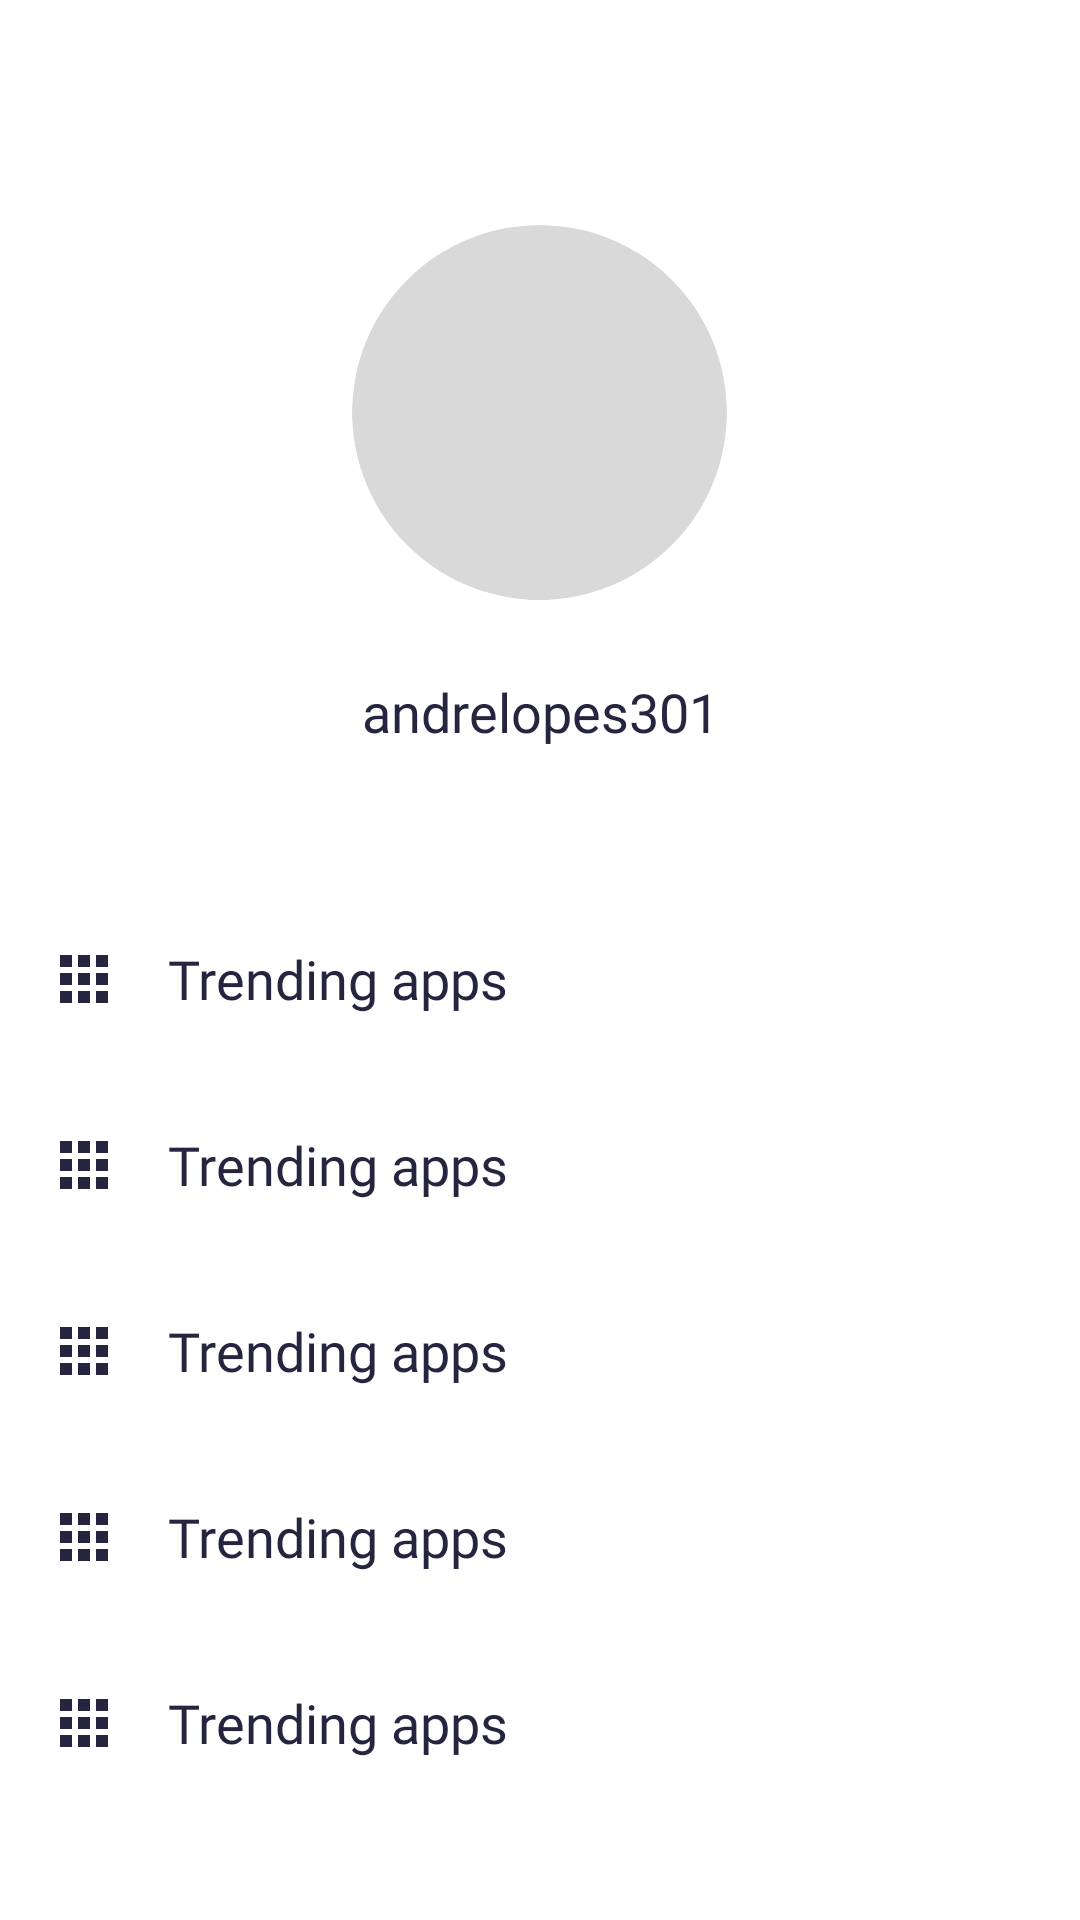

The Android layout XML behind this screen, and the referenced resources:
<!-- AndroidManifest.xml: fallback theme Theme.MaterialComponents.DayNight.NoActionBar -->
<!-- res/layout/fragment_profile.xml -->
<?xml version="1.0" encoding="utf-8"?>
<LinearLayout
    xmlns:android="http://schemas.android.com/apk/res/android"
    xmlns:app="http://schemas.android.com/apk/res-auto"
    xmlns:tools="http://schemas.android.com/tools"
    android:layout_width="match_parent"
    android:layout_height="match_parent"
    android:orientation="vertical"
    android:layout_marginHorizontal="24dp"
    android:theme="@style/Theme.Material3.Light.NoActionBar"
    >


    <com.google.android.material.card.MaterialCardView
        android:id="@+id/profileImage"
        android:layout_width="125dp"
        android:layout_height="125dp"
        android:layout_gravity="center"
        app:cardCornerRadius="75dp"
        app:strokeWidth="0dp"
        app:cardBackgroundColor="#D9D9D9"
        android:layout_marginTop="75dp">

        <ImageView
            android:layout_width="150dp"
            android:layout_height="150dp"
            android:layout_marginTop="15dp"
            android:layout_gravity="center_vertical|center_horizontal"
            android:src="@drawable/ic_profile"
            app:tint="@color/colorWhite" />


    </com.google.android.material.card.MaterialCardView>

    <com.google.android.material.textview.MaterialTextView
        android:id="@+id/profileUsername"
        android:layout_width="match_parent"
        android:layout_height="wrap_content"
        android:textColor="@color/textColor"
        android:text="andrelopes301"
        android:textAlignment="center"
        android:fontFamily="@font/roboto_medium"
        android:layout_marginTop="25dp"
        android:layout_marginBottom="50dp"
        android:textSize="18sp"
        />




    <include
        android:id="@+id/account"
        layout="@layout/list_item"
        android:layout_width="match_parent"
        android:layout_height="wrap_content"
        android:layout_marginBottom="8dp"
        />

    <include
        android:id="@+id/favorites"
        layout="@layout/list_item"
        android:layout_width="match_parent"
        android:layout_height="wrap_content"
        android:layout_marginBottom="8dp"
        />

    <include
        android:id="@+id/seenRecently"
        layout="@layout/list_item"
        android:layout_width="match_parent"
        android:layout_height="wrap_content"
        android:layout_marginBottom="8dp"
        />

    <include
        android:id="@+id/about"
        layout="@layout/list_item"
        android:layout_width="match_parent"
        android:layout_height="wrap_content"
        android:layout_marginBottom="8dp"
        />


    <include
        android:id="@+id/logout"
        layout="@layout/list_item"
        android:layout_width="match_parent"
        android:layout_height="wrap_content"
        android:layout_marginBottom="8dp"
        />

</LinearLayout>
<!-- res/layout/list_item.xml (included above) -->
<?xml version="1.0" encoding="utf-8"?>
<LinearLayout
    xmlns:android="http://schemas.android.com/apk/res/android"
    xmlns:app="http://schemas.android.com/apk/res-auto"
    xmlns:tools="http://schemas.android.com/tools"
    android:layout_width="match_parent"
    android:layout_height="wrap_content"
    android:layout_marginBottom="8dp"
    android:theme="@style/Theme.Material3.Light.NoActionBar"
    >


    <com.google.android.material.card.MaterialCardView
        android:id="@+id/listItem"
        android:layout_width="match_parent"
        android:layout_height="54dp"
        app:cardCornerRadius="4dp"
        app:cardElevation="0dp"
        android:clickable="true"
        app:cardBackgroundColor="@color/colorWhite"
        android:focusable="true"
        app:strokeWidth="0dp"
        android:foreground="?android:attr/selectableItemBackground"
        >

        <LinearLayout
            android:layout_width="match_parent"
            android:layout_height="match_parent"
            android:orientation="horizontal">
            <ImageView
                android:id="@+id/cardImage"
                android:layout_width="24dp"
                android:layout_height="24dp"
                android:layout_gravity="center_vertical"
                android:src="@drawable/ic_apps"
                android:layout_marginHorizontal="16dp"
                app:tint="#252540"
                />

            <TextView
                android:layout_gravity="center_vertical"
                android:id="@+id/categoryText"
                android:layout_width="match_parent"
                android:layout_height="wrap_content"
                tools:text="Trending apps"
                android:fontFamily="@font/roboto_regular"
                android:textSize="18sp"
                android:textColor="#252540"
                android:ellipsize="end"
                android:maxLines="1"
                android:layout_marginEnd="16dp"
                />

        </LinearLayout>
    </com.google.android.material.card.MaterialCardView>

</LinearLayout>
<!-- resources referenced by this layout -->
<resources>
  <color name="colorWhite">#ffffff</color>
  <color name="textColor">#252540</color>
  <!-- drawable ic_apps (drawable) -->
  <vector xmlns:android="http://schemas.android.com/apk/res/android"
      android:width="24dp"
      android:height="24dp"
      android:viewportWidth="24"
      android:viewportHeight="24">
    <path
        android:pathData="M4,8H8V4H4V8ZM10,20H14V16H10V20ZM4,20H8V16H4V20ZM4,14H8V10H4V14ZM10,14H14V10H10V14ZM16,4V8H20V4H16ZM10,8H14V4H10V8ZM16,14H20V10H16V14ZM16,20H20V16H16V20Z"
        android:fillColor="#252540"/>
  </vector>
</resources>
